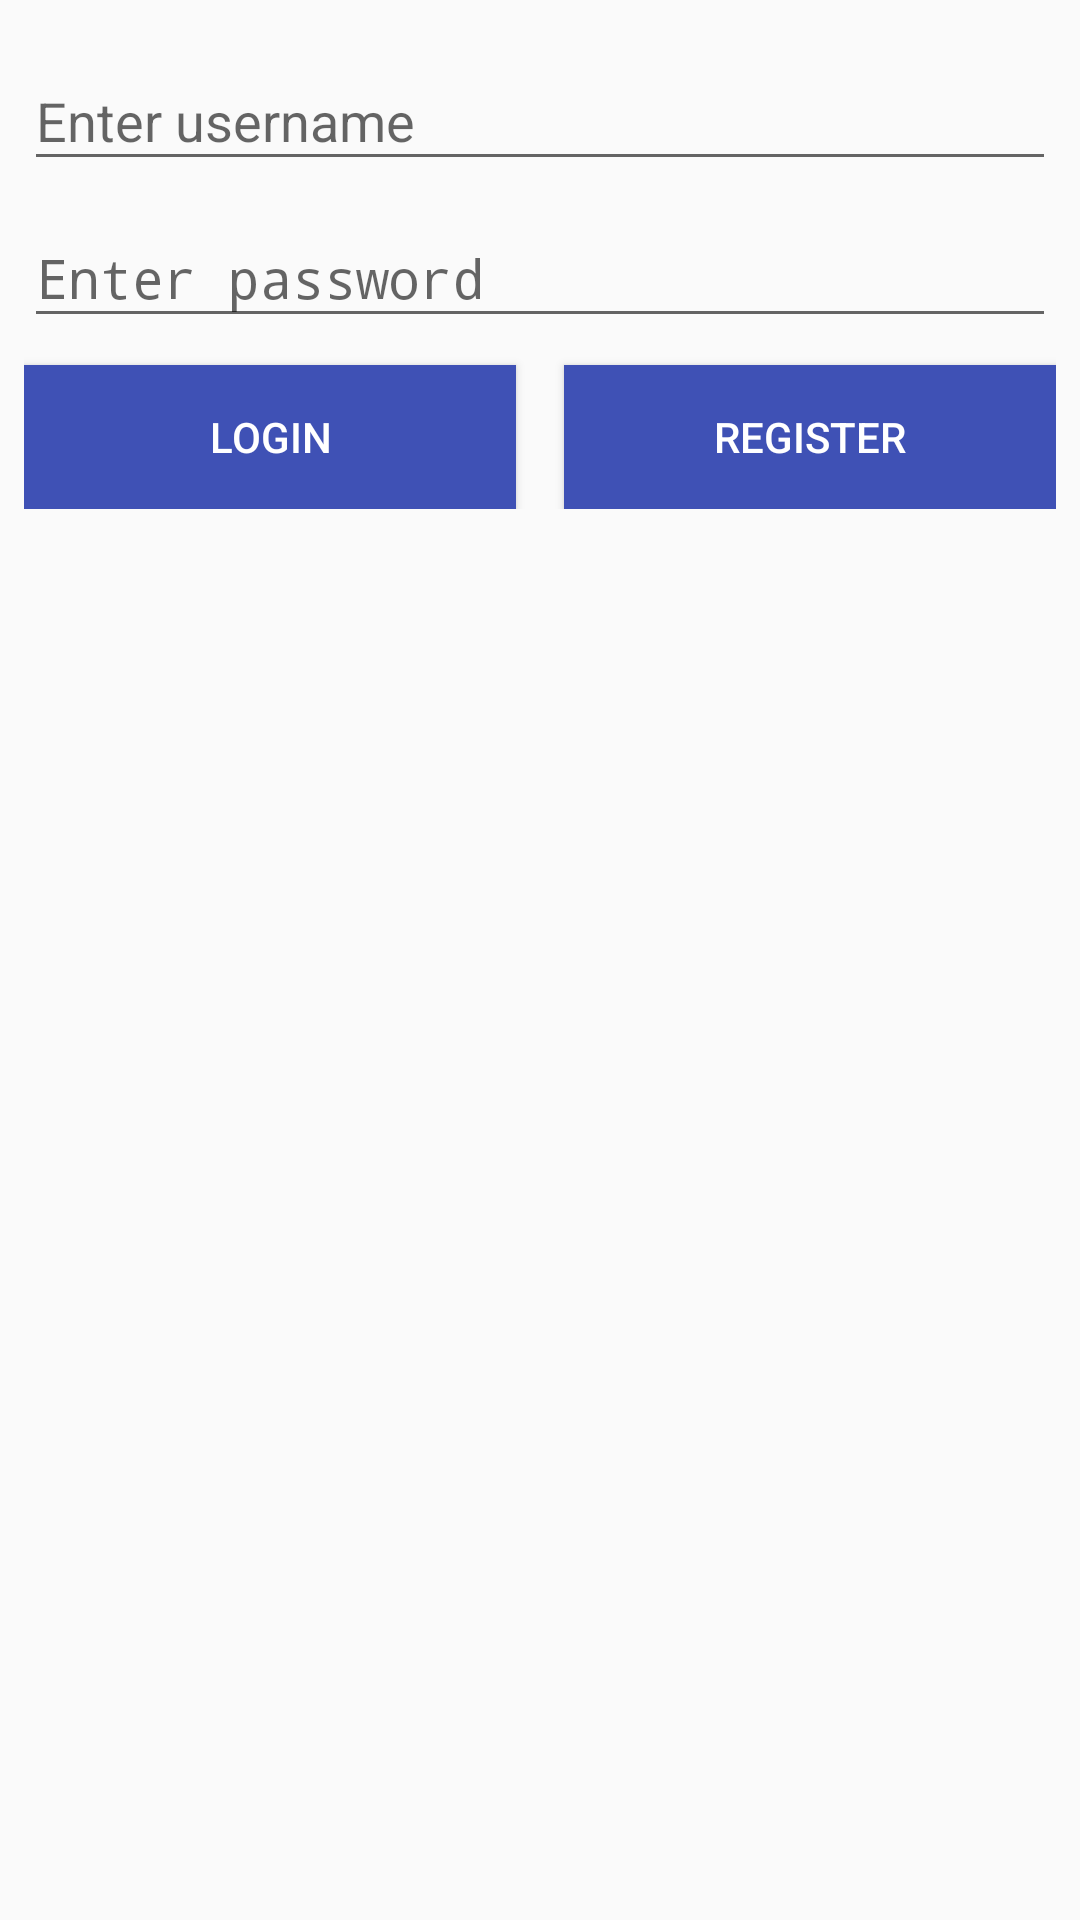

Reconstruct the res/layout file that produces this screen, plus the resources it refers to.
<!-- AndroidManifest.xml: application theme AppTheme -->
<!-- res/layout/activity_signup.xml -->
<?xml version="1.0" encoding="utf-8"?>
<LinearLayout xmlns:android="http://schemas.android.com/apk/res/android"
    android:orientation="vertical" android:layout_width="match_parent"
    android:layout_height="match_parent"
    android:padding="8dp">

    <android.support.design.widget.TextInputLayout
        android:layout_width="match_parent"
        android:layout_height="wrap_content">
        <EditText
            android:id="@+id/edit_username"
            android:layout_width="match_parent"
            android:layout_height="wrap_content"
            android:hint="Enter username"/>
    </android.support.design.widget.TextInputLayout>

    <android.support.design.widget.TextInputLayout
        android:layout_width="match_parent"
        android:layout_height="wrap_content">
        <EditText
            android:id="@+id/edit_password"
            android:layout_width="match_parent"
            android:layout_height="wrap_content"
            android:inputType="textPassword"
            android:hint="Enter password"/>
    </android.support.design.widget.TextInputLayout>

    <LinearLayout
        android:layout_width="match_parent"
        android:layout_height="wrap_content"
        android:orientation="horizontal"
        android:weightSum="2">
        <Button
            android:id="@+id/button_login"
            android:layout_width="match_parent"
            android:layout_height="wrap_content"
            android:text="Login"
            android:textColor="@color/white"
            android:background="@color/colorPrimary"
            android:layout_marginTop="9dp"
            android:layout_marginRight="8dp"
            android:layout_weight="1"/>
        <Button
            android:id="@+id/button_register"
            android:layout_width="match_parent"
            android:layout_height="wrap_content"
            android:text="Register"
            android:textColor="@color/white"
            android:background="@color/colorPrimary"
            android:layout_marginTop="9dp"
            android:layout_marginLeft="8dp"
            android:layout_weight="1"/>
    </LinearLayout>

</LinearLayout>
<!-- resources referenced by this layout -->
<resources>
  <color name="colorPrimary">#3F51B5</color>
  <color name="white">#fff</color>
  <style name="AppTheme" parent="Theme.AppCompat.Light.DarkActionBar">
          
          <item name="colorPrimary">@color/colorPrimary</item>
          <item name="colorPrimaryDark">@color/colorPrimaryDark</item>
          <item name="colorAccent">@color/colorAccent</item>
      </style>
  <color name="colorPrimaryDark">#303F9F</color>
  <color name="colorAccent">#FF4081</color>
</resources>
